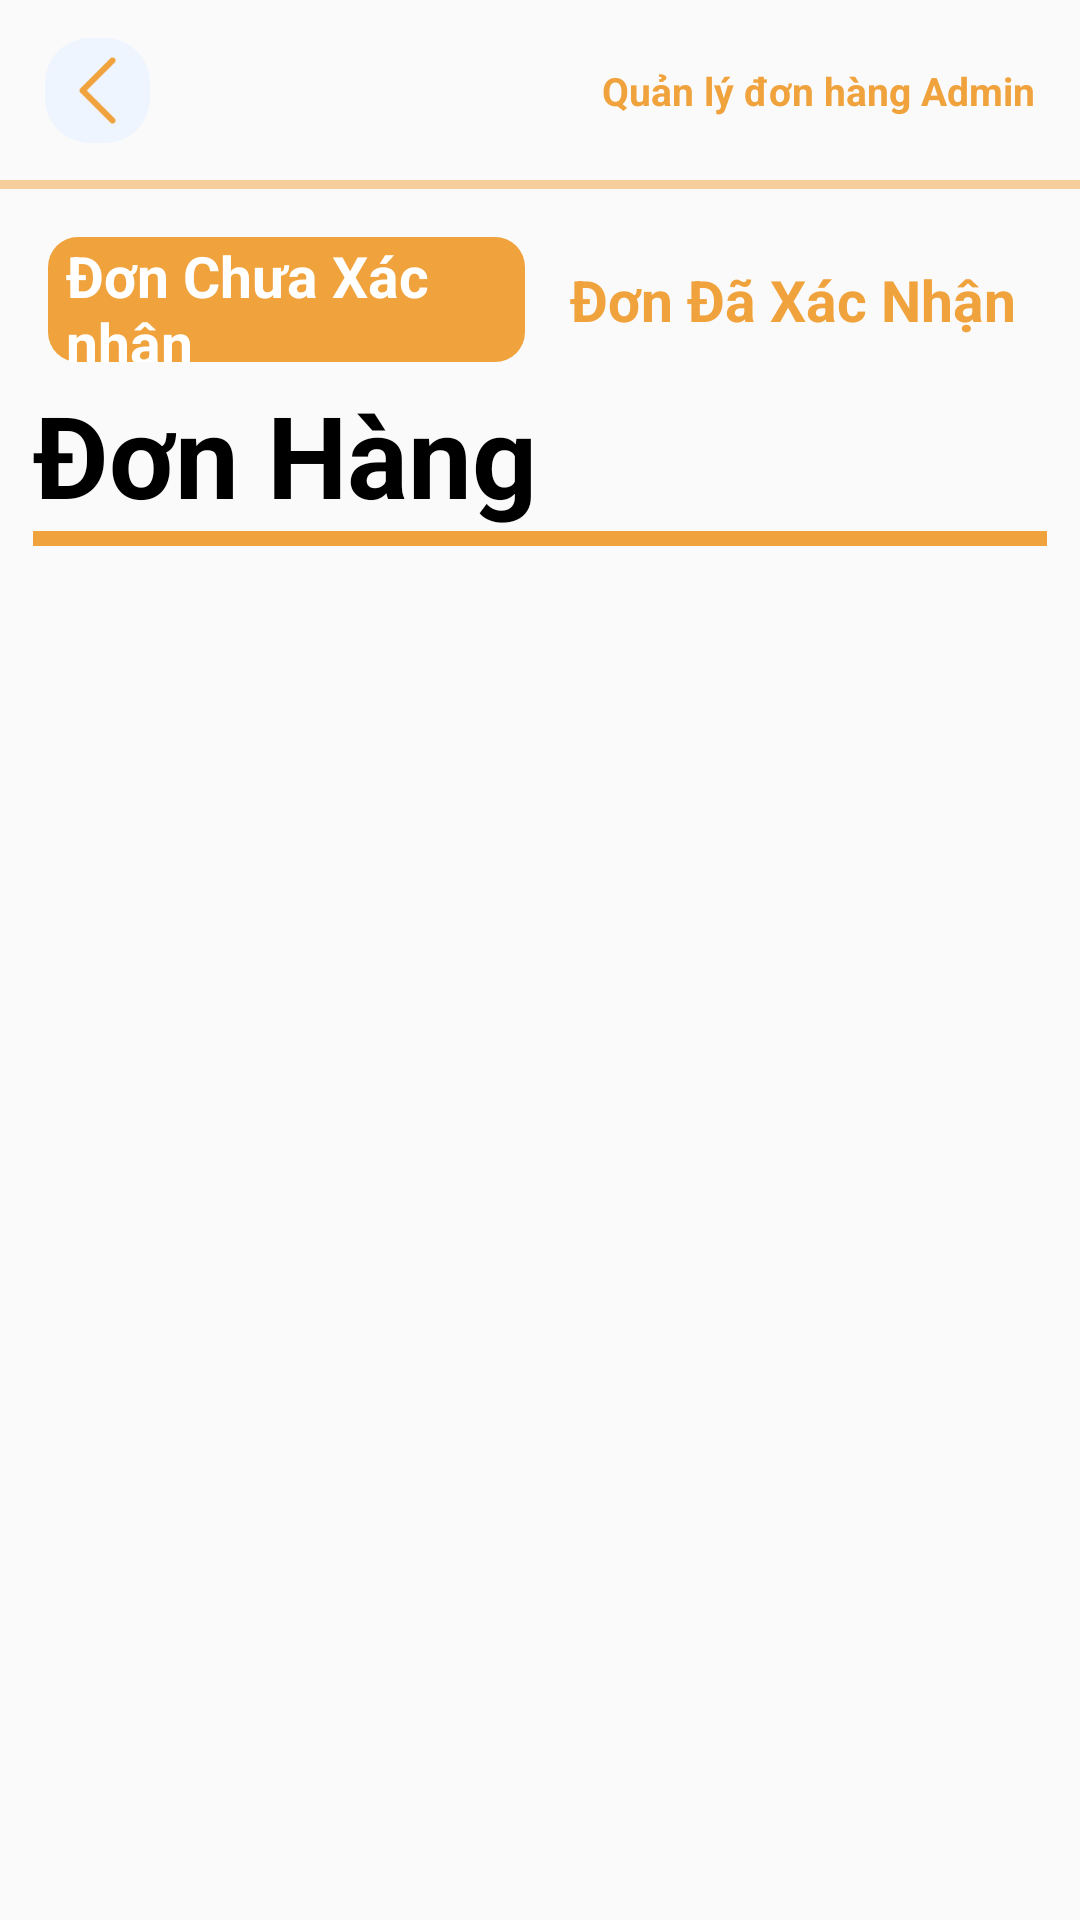

Write the Android layout XML for this screen, with the resource values it uses.
<!-- AndroidManifest.xml: application theme Theme.LGFood_duan1 -->
<!-- res/layout/activity_xac_nhan_don_hang.xml -->
<?xml version="1.0" encoding="utf-8"?>
<androidx.constraintlayout.widget.ConstraintLayout xmlns:android="http://schemas.android.com/apk/res/android"
    xmlns:app="http://schemas.android.com/apk/res-auto"
    xmlns:tools="http://schemas.android.com/tools"
    android:layout_width="match_parent"
    android:layout_height="match_parent"
    android:orientation="horizontal"
    tools:context=".Activity.xac_Nhan_Don_hang_Activity">

    <LinearLayout
        android:id="@+id/linearLayout8"
        android:layout_width="match_parent"
        android:layout_height="0dp"
        android:orientation="vertical"
        app:layout_constraintBottom_toBottomOf="parent"
        app:layout_constraintTop_toTopOf="parent">

        <ScrollView
            android:layout_width="match_parent"
            android:layout_height="match_parent">


            <LinearLayout
                android:layout_width="match_parent"
                android:layout_height="match_parent"
                android:orientation="vertical">

                <androidx.constraintlayout.widget.ConstraintLayout
                    android:id="@+id/constraintLayout2"
                    android:layout_width="match_parent"
                    android:layout_height="60dp"
                    android:layout_gravity="center"
                    app:layout_constraintEnd_toEndOf="parent"
                    app:layout_constraintStart_toStartOf="parent"
                    app:layout_constraintTop_toTopOf="parent">


                    <ImageView
                        android:id="@+id/xacNhanDonHang_img_back"
                        android:layout_width="35dp"
                        android:layout_height="35dp"
                        android:layout_marginLeft="15dp"
                        android:background="@drawable/broder_radius_xanhduong_nhe"
                        android:padding="5dp"
                        android:src="@drawable/ic_back_orage"
                        app:layout_constraintBottom_toBottomOf="parent"
                        app:layout_constraintStart_toStartOf="parent"
                        app:layout_constraintTop_toTopOf="parent" />

                    <TextView
                        android:id="@+id/xacNhanDonHang_tv_name"

                        android:layout_width="wrap_content"
                        android:layout_height="wrap_content"

                        android:layout_marginEnd="15dp"


                        android:gravity="center"
                        android:text="Quản lý đơn hàng Admin"
                        android:textColor="#F0A23c"
                        android:textSize="13sp"
                        android:textStyle="bold"
                        app:layout_constraintBottom_toBottomOf="parent"
                        app:layout_constraintEnd_toEndOf="parent"
                        app:layout_constraintTop_toTopOf="parent" />


                </androidx.constraintlayout.widget.ConstraintLayout>

                <View
                    android:id="@+id/view"
                    android:layout_width="match_parent"
                    android:layout_height="3dp"
                    android:alpha="0.5"
                    android:background="#F0A23C"
                    app:layout_constraintStart_toStartOf="parent"
                    app:layout_constraintTop_toBottomOf="@+id/constraintLayout2" />

                <androidx.constraintlayout.widget.ConstraintLayout
                    android:id="@+id/constraintLayout5"
                    android:layout_width="match_parent"
                    android:layout_height="match_parent"
                    app:layout_constraintBottom_toBottomOf="parent"
                    app:layout_constraintEnd_toEndOf="parent"
                    app:layout_constraintStart_toStartOf="parent"
                    app:layout_constraintTop_toBottomOf="@+id/view">

                    <LinearLayout

                        android:id="@+id/linearLayout2"
                        android:layout_width="match_parent"
                        android:layout_height="130dp"
                        app:layout_constraintEnd_toEndOf="parent"
                        app:layout_constraintStart_toStartOf="parent"
                        app:layout_constraintTop_toTopOf="parent"
                        tools:ignore="MissingConstraints">

                        <LinearLayout
                            android:layout_width="match_parent"
                            android:layout_height="match_parent"
                            android:layout_margin="11dp"
                            android:orientation="vertical"
                            android:weightSum="2">

                            <LinearLayout
                                android:layout_width="match_parent"
                                android:layout_height="match_parent"
                                android:layout_weight="1"
                                android:orientation="horizontal">

                                <LinearLayout
                                    android:layout_width="match_parent"
                                   android:layout_margin="5dp"
                                    android:layout_height="match_parent"
                                    android:layout_weight="1">

                                    <TextView
                                        android:id="@+id/xacNhanDonHang_tv_btn_donChuaXacNhan"
                                        android:layout_width="match_parent"
                                        android:layout_height="match_parent"
                                        android:background="@drawable/broder_radius_cam_thuonghieu"
                                        android:gravity="center_vertical"
                                        android:paddingLeft="6dp"
                                        android:text="Đơn Chưa Xác nhận"
                                        android:textColor="@color/white"
                                        android:textSize="19sp"
                                        android:textStyle="bold" />

                                </LinearLayout>

                                <LinearLayout
                                    android:layout_width="match_parent"
                                    android:layout_height="match_parent"
                                    android:layout_margin="5dp"
                                    android:layout_weight="1">

                                    <TextView
                                        android:id="@+id/xacNhanDonHang_tv_btn_donDaXacNhan"
                                        android:layout_width="match_parent"
                                        android:layout_height="match_parent"
                                        android:gravity="center"
                                        android:text="Đơn Đã Xác Nhận"
                                        android:textColor="#F0A23c"
                                        android:textSize="19sp"
                                        android:textStyle="bold" />
                                </LinearLayout>
                            </LinearLayout>

                            <LinearLayout
                                android:layout_width="match_parent"
                                android:layout_height="match_parent"
                                android:layout_weight="1">

                                <TextView
                                    android:id="@+id/xacNhanDonHang_tv_donHang"

                                    android:layout_width="match_parent"
                                    android:layout_height="match_parent"
                                    android:gravity="center_vertical"

                                    android:text="Đơn Hàng"
                                    android:textColor="#000"
                                    android:textSize="38sp"
                                    android:textStyle="bold" />

                            </LinearLayout>

                            <LinearLayout
                                android:layout_width="match_parent"
                                android:layout_height="5dp"
                                android:background="@color/lf_orange" />
                        </LinearLayout>


                    </LinearLayout>

                    <androidx.recyclerview.widget.RecyclerView
                        android:id="@+id/xacNhanDonHang_rsc_hienDanhSachDonHangAdmin"
                        android:layout_width="match_parent"
                        android:layout_height="match_parent"
                        android:layout_marginBottom="50dp"
                        app:layout_constraintBottom_toBottomOf="parent"
                        app:layout_constraintStart_toStartOf="parent"
                        app:layout_constraintTop_toBottomOf="@+id/linearLayout2" />

                </androidx.constraintlayout.widget.ConstraintLayout>
            </LinearLayout>
        </ScrollView>
    </LinearLayout>

    <FrameLayout
        android:layout_width="match_parent"
        android:layout_height="wrap_content"
        app:layout_constraintBottom_toBottomOf="@+id/linearLayout8"
        app:layout_constraintEnd_toEndOf="parent"
        app:layout_constraintStart_toStartOf="parent"
        tools:ignore="MissingConstraints"/>

</androidx.constraintlayout.widget.ConstraintLayout>
<!-- resources referenced by this layout -->
<resources>
  <color name="lf_orange">#F0A23C</color>
  <color name="white">#FFFFFFFF</color>
  <!-- drawable broder_radius_cam_thuonghieu (drawable) -->
  <?xml version="1.0" encoding="utf-8"?>
  <selector xmlns:android="http://schemas.android.com/apk/res/android">    <item>        <shape android:shape="rectangle">            <solid                android:color="@color/lf_orange" >            </solid>            <corners android:radius="10dp" />        </shape>    </item></selector>
  <!-- drawable broder_radius_xanhduong_nhe (drawable) -->
  <?xml version="1.0" encoding="utf-8"?>
  <selector xmlns:android="http://schemas.android.com/apk/res/android">    <item>        <shape android:shape="rectangle">            <solid                android:color="@color/lf_light_blue" >            </solid>            <corners android:radius="15dp" />        </shape>    </item></selector>
  <!-- drawable ic_back_orage: png bitmap (drawable, 924 bytes) -->
  <style name="Theme.LGFood_duan1" parent="Theme.AppCompat.Light.NoActionBar">
          
          <item name="colorPrimary">@color/purple_500</item>
          <item name="colorPrimaryVariant">@color/purple_700</item>
          <item name="colorOnPrimary">@color/white</item>
          
          <item name="colorSecondary">@color/teal_200</item>
          <item name="colorSecondaryVariant">@color/teal_700</item>
          <item name="colorOnSecondary">@color/black</item>
          
          <item name="android:statusBarColor" tools:targetApi="l">#F0A23C</item>
          
          
  
      </style>
  <color name="lf_light_blue">#EEF5FF</color>
  <color name="purple_500">#FF6200EE</color>
  <color name="purple_700">#FF3700B3</color>
  <color name="teal_200">#FF03DAC5</color>
  <color name="teal_700">#FF018786</color>
  <color name="black">#FF000000</color>
</resources>
